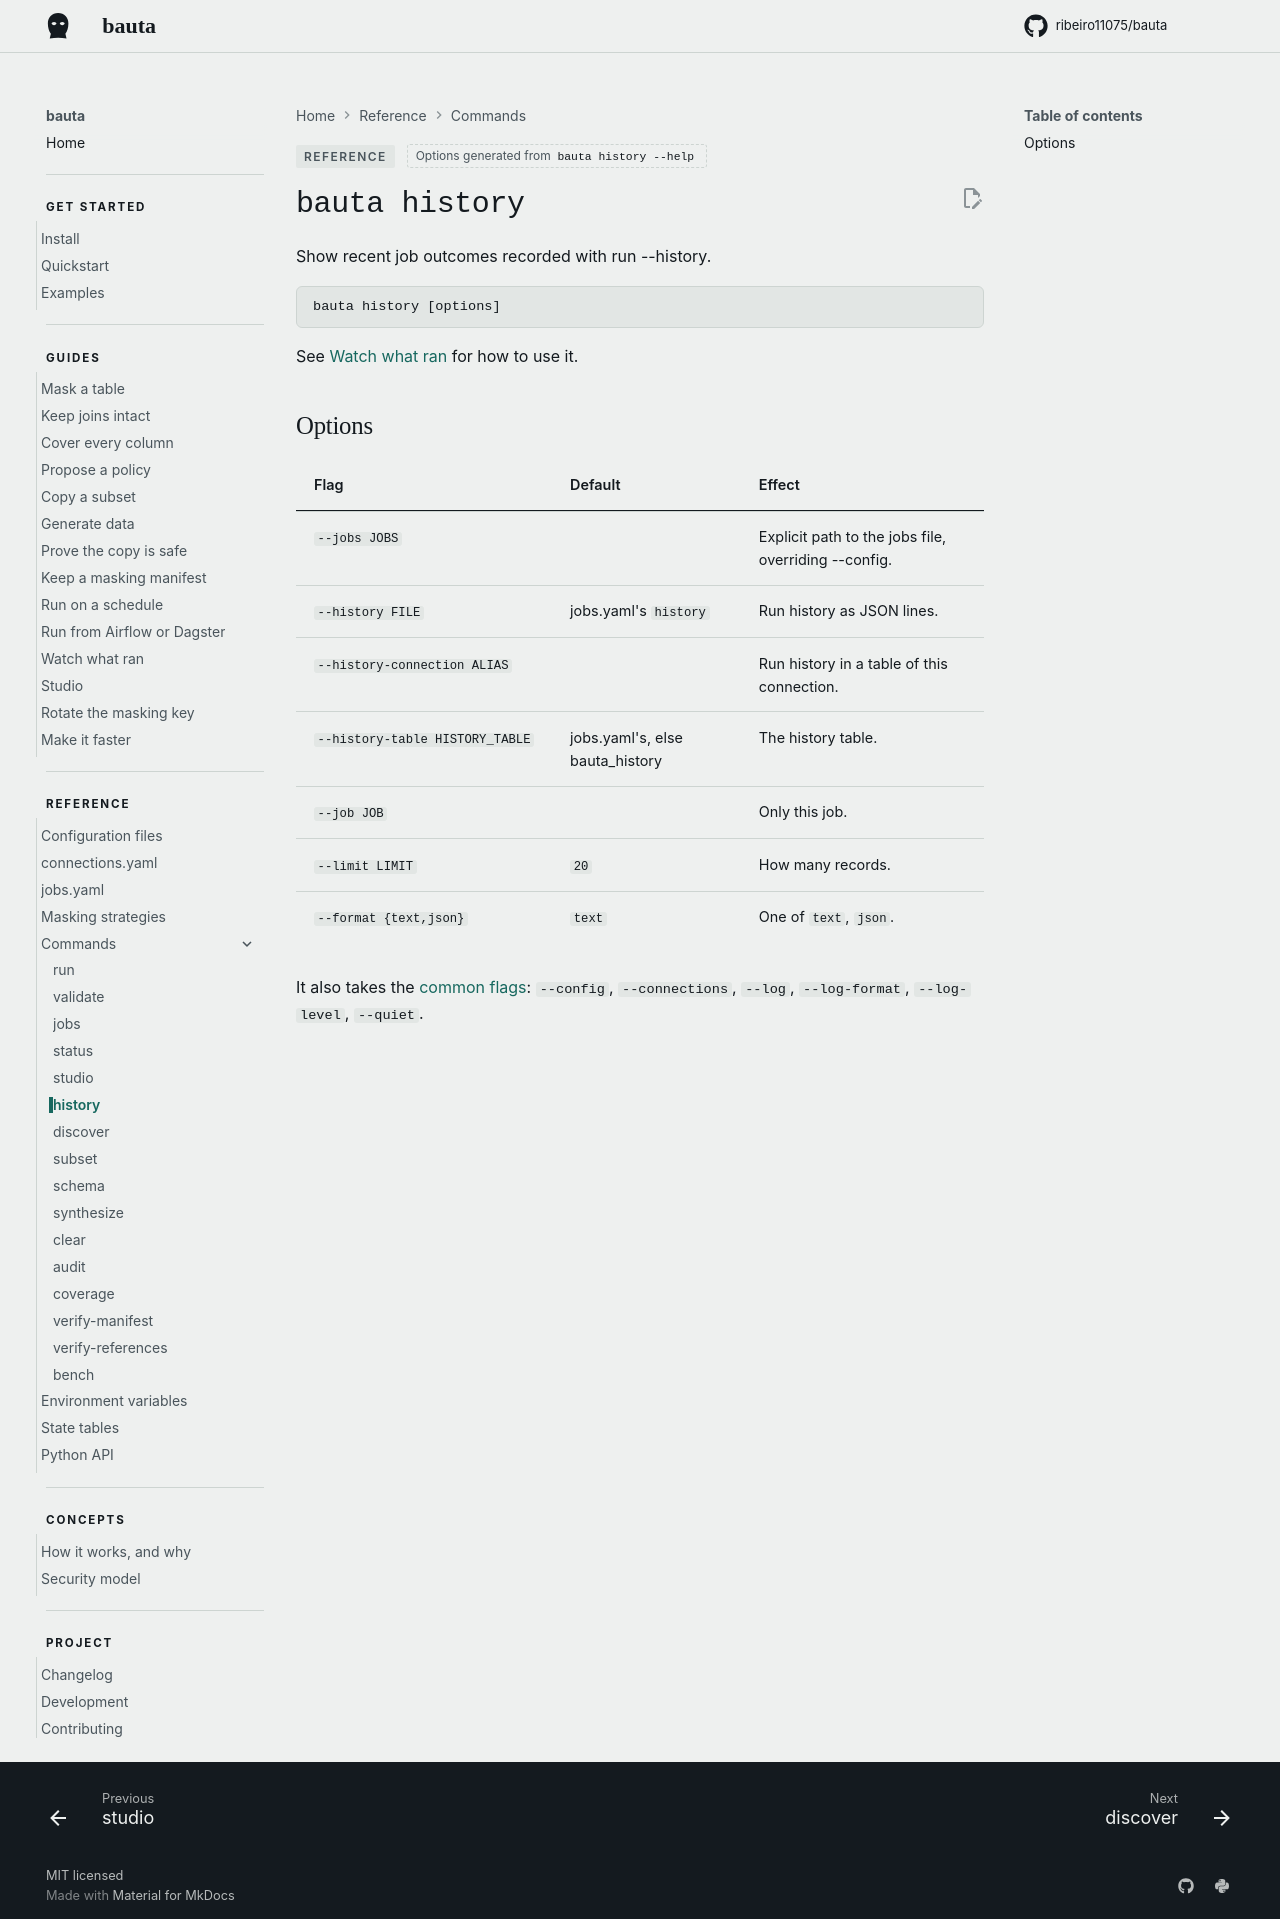

repository: ribeiro11075/bauta · page: 0.2.12/reference/commands/history/index.html · generator: mkdocs

<!-- Generated from the parser by website/commands.py. Change the flag, then run `python website/commands.py`. -->

# `bauta history`

Show recent job outcomes recorded with run --history.

```
bauta history [options]
```

See [Watch what ran](../../guides/watch-what-ran.md#run-history) for how to use it.

## Options

| Flag | Default | Effect |
| --- | --- | --- |
| `--jobs JOBS` |  | Explicit path to the jobs file, overriding --config. |
| `--history FILE` | jobs.yaml's `history` | Run history as JSON lines. |
| `--history-connection ALIAS` |  | Run history in a table of this connection. |
| `--history-table HISTORY_TABLE` | jobs.yaml's, else bauta_history | The history table. |
| `--job JOB` |  | Only this job. |
| `--limit LIMIT` | `20` | How many records. |
| `--format {text,json}` | `text` | One of `text`, `json`. |

It also takes the [common flags](index.md#common-flags): `--config`, `--connections`, `--log`, `--log-format`, `--log-level`, `--quiet`.
